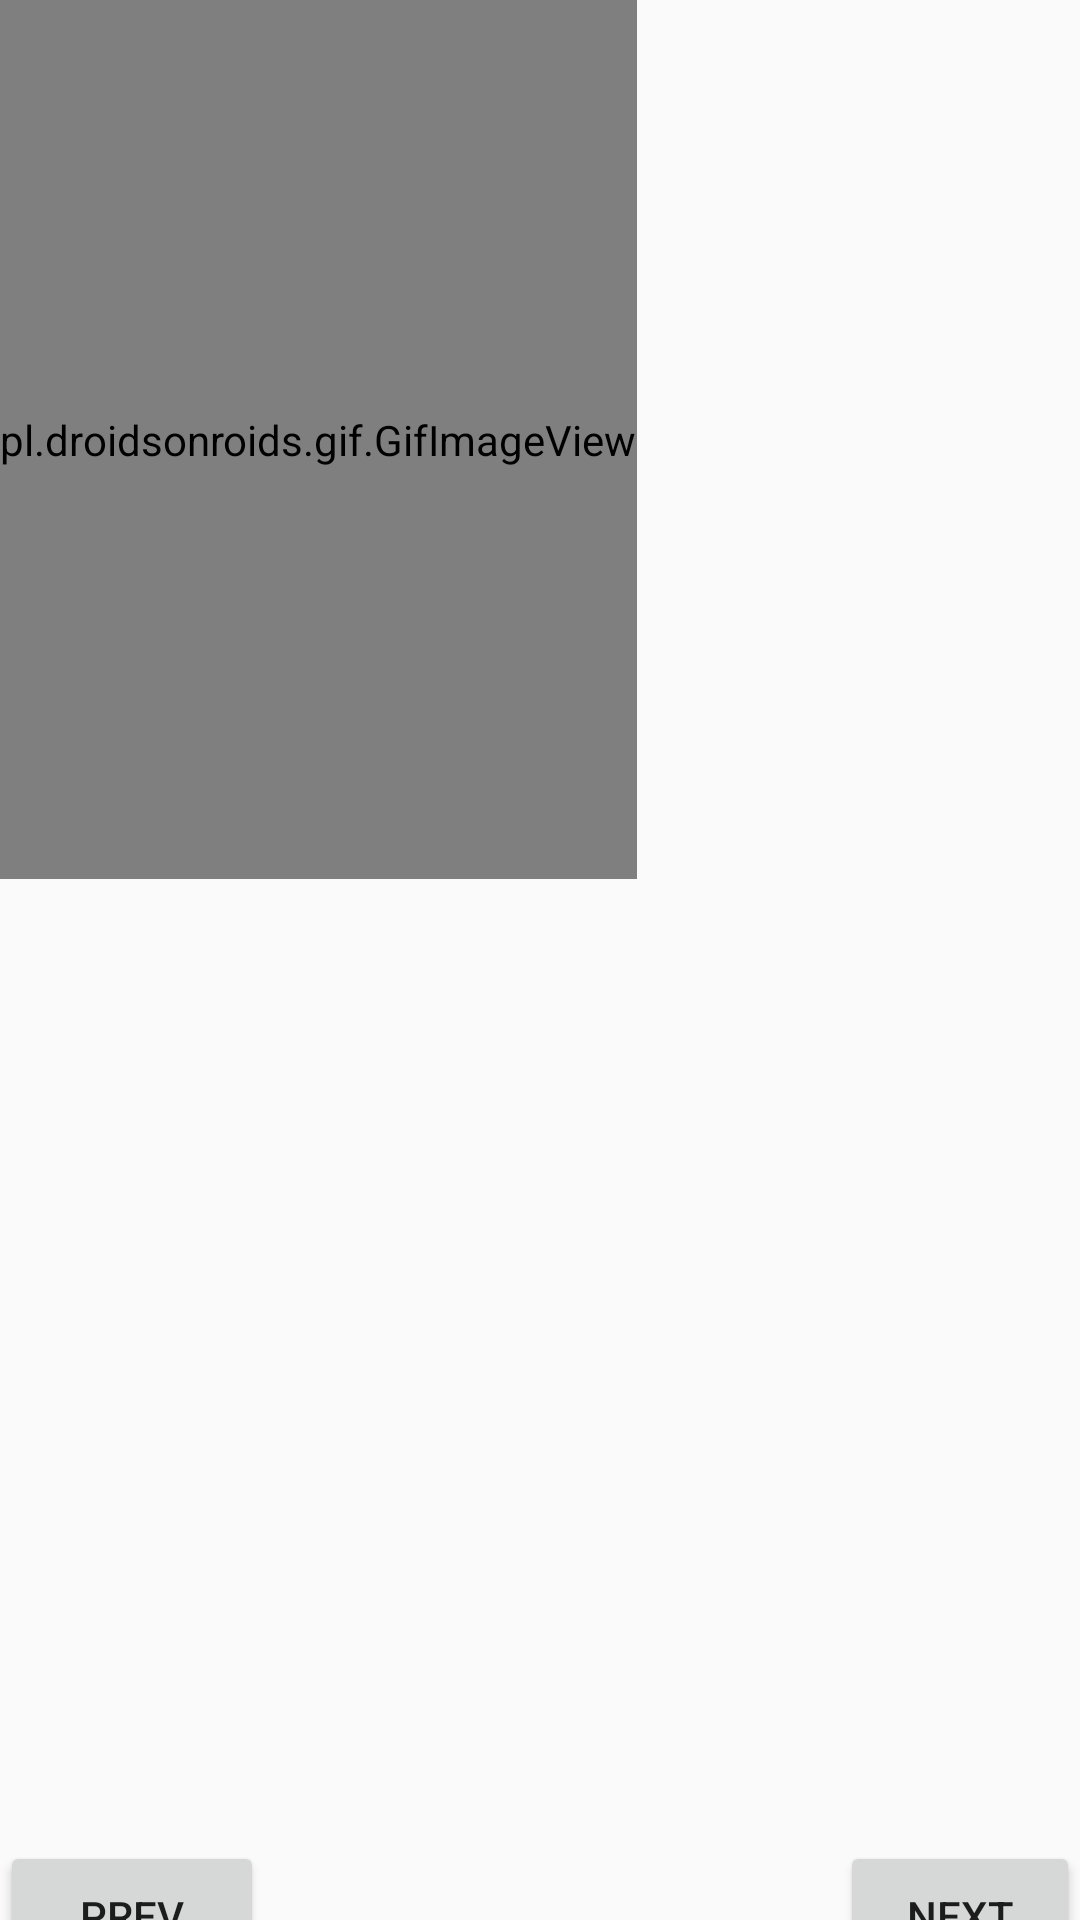

Reconstruct the res/layout file that produces this screen, plus the resources it refers to.
<!-- AndroidManifest.xml: application theme AppTheme -->
<!-- res/layout/activity_detail.xml -->
<?xml version="1.0" encoding="utf-8"?>
<LinearLayout xmlns:android="http://schemas.android.com/apk/res/android"
    xmlns:app="http://schemas.android.com/apk/res-auto"
    xmlns:tools="http://schemas.android.com/tools"
    android:layout_width="match_parent"
    android:layout_height="match_parent"
    android:orientation="vertical"
    tools:context=".controller.Detail">

    <pl.droidsonroids.gif.GifImageView
        android:id="@+id/itemclick2_imgview"
        android:layout_width="wrap_content"
        android:layout_height="293dp"
        android:src="@drawable/ani" />
    <TextView
        android:layout_width="match_parent"
        android:layout_height="wrap_content"
        android:id="@+id/itemclick2_name"
        android:textSize="25sp"
        android:gravity="center"
        />

    <TextView
        android:id="@+id/itemclick2_noidung"
        android:layout_width="match_parent"
        android:layout_height="135dp"
        android:gravity="center"
        android:textSize="25sp" />

    <androidx.constraintlayout.widget.ConstraintLayout
        android:layout_width="match_parent"
        android:layout_height="202dp"

        >

        <Button
            android:id="@+id/btnNext"
            android:layout_width="80dp"
            android:layout_height="50dp"
            android:text="Next"
            app:layout_constraintBottom_toBottomOf="parent"
            app:layout_constraintRight_toRightOf="parent"
            tools:layout_editor_absoluteX="315dp"
            tools:layout_editor_absoluteY="149dp" />

        <Button
            android:id="@+id/btnPrev"
            android:layout_width="wrap_content"
            android:layout_height="50dp"
            android:text="Prev"
            app:layout_constraintBottom_toBottomOf="parent"
            app:layout_constraintLeft_toLeftOf="parent"
            tools:layout_editor_absoluteX="11dp"
            tools:layout_editor_absoluteY="162dp" />
    </androidx.constraintlayout.widget.ConstraintLayout>

</LinearLayout>
<!-- resources referenced by this layout -->
<resources>
  <style name="AppTheme" parent="Theme.AppCompat.Light.NoActionBar">
          
          <item name="colorPrimary">@color/colorPrimary</item>
          <item name="colorPrimaryDark">@color/colorPrimaryDark</item>
          <item name="colorAccent">@color/colorAccent</item>
      </style>
  <!-- not gathered from this repository: default colours our renderer supplied (Android Studio template values) -->
  <color name="colorPrimary">#FF6200EE</color>
  <color name="colorPrimaryDark">#FF3700B3</color>
  <color name="colorAccent">#FF03DAC5</color>
</resources>
